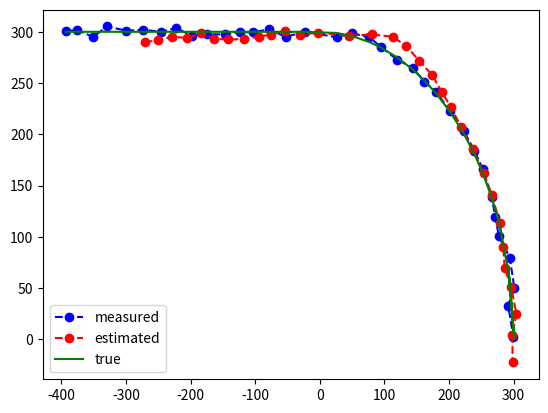

Generate this figure with matplotlib:
from numpy import transpose, dot, array, diag, eye, zeros, matmul, sqrt, square, linalg
import matplotlib
from numpy.linalg import inv, det
from matplotlib import pyplot as plt

# true trajectory of the vehicle
def div_fun(x):
    if x >= -400 and x < 0:
        return 300
    elif x >= 0 and x <= 300:
        return sqrt(90000 - square(x))
    else:
        return 0

class KalmanFilter:
    def __init__(self, X, P, H, R, F, Q):
        # X is the initial system state vector
        self.X = X
        # P is the initial state uncertainty(covariance) matrix of the current state
        self.P = P
        self.current_step = 0
        # H is the observation matrix
        self.H = H
        self.R = R
        self.F = F
        self.Q = Q
        self.kalman_gain = None
        self.current_position = None
        self.I = eye(X.shape[0])

    def __call__(self, x, y):
        self.current_step += 1
        # step 1: measure
        self.current_position = array([[x],[y]])
        if self.current_step == 1:
            # first iteration
            self.extrapolate()
        self.update()
        self.predict()
        x, y = self.X[0][0], self.X [3][0]

        return x,y

    def extrapolate(self):
        self._state_extrapolation()
        self._covariance_extrapolation()

    def update(self):
        self._calculate_kalman_gain()
        self._state_estimation()
        self._update_covariance()

    def predict(self):
        self._predict_state()
        self._predict_covariance()

    def _predict_state(self):
        self.X = dot(self.F, self.X)
    
    def _predict_covariance(self):
        self.P = linalg.multi_dot([self.F, self.P, transpose(self.F)]) + self.Q

    def _calculate_kalman_gain(self):
        Ht = transpose(self.H)
        PHt = dot(self.P, Ht)
        self.kalman_gain = dot(PHt , linalg.inv(dot(self.H, PHt) + self.R))

    def _state_extrapolation(self):
        self.X = dot(self.F, self.X)
    
    def _state_estimation(self):
        self.X = self.X + dot(self.kalman_gain, (self.current_position - dot(self.H, self.X)))
        
    def _covariance_extrapolation(self):
        Ft = transpose(self.F)
        self.P = linalg.multi_dot([self.F, self.P, Ft]) + self.Q
    
    def _update_covariance(self):
        self.P = linalg.multi_dot([(self.I - dot(self.kalman_gain, self.H)), self.P, transpose(self.I - dot(self.kalman_gain, self.H))]) + linalg.multi_dot([self.kalman_gain, self.R, transpose(self.kalman_gain)])
        

if __name__ == '__main__':
    # time step of mobile movement
    dt = 1
    # Initialization of state matrices
    # X is a initial system state vector at time step 0
    X = array([[0.0], [0.0], [0.0], [0.0], [0.0], [0.0]])
    # P is the initial uncertainty(covariance) matrix of the current state
    P = diag((500, 500, 500, 500, 500, 500))
    # F is the state transition matrix
    F = array([[1, dt, 0.5, 0, 0, 0], [0, 1, 1, 0, 0, 0], [0, 0, 1, 0, 0, 0], [0, 0, 0, 1, 1, 0.5], [0, 0, 0, 0, 1, 1],
               [0, 0, 0, 0, 0, 1]])

    sigma_a = 0.2
    # Q is the process noise matrix
    Q = array([[1/4, 1/2, 1/2, 0, 0, 0], [1/2, 1, 1, 0, 0, 0], [1/2, 1, 1, 0, 0, 0],
               [0, 0, 0, 1/4, 1/2, 1/2], [0, 0, 0, 1/2, 1, 1],
               [0, 0, 0,1/2, 1, 1]])*square(sigma_a)

    # G is the control matrix (not used in this example)
    G = eye(X.shape[0])
    # U is a control variable (not used in this example)
    U = zeros((X.shape[0], 1))
    # H is the observation matrix
    H = array([[1, 0, 0, 0, 0, 0], [0, 0, 0, 1, 0, 0]])
    # R is the Measurement Uncertainly
    sigma_xm = 3
    sigma_ym = 3
    R = array([[square(sigma_xm), 0], [0, square(sigma_ym)]])

    # measurement trajectory of the vehicle
    x = (-393.66, -375.93, -351.04, -328.96, -299.35,
         -273.36, -245.89, -222.58, -198.03, -174.17,
         -146.32, -123.72, -103.47, -78.23, -52.63, -23.34,
         25.96, 49.72, 76.94, 95.38, 119.83, 144.01, 161.84, 180.56,
         201.42, 222.62, 239.4, 252.51, 266.26, 271.75, 277.4,
         294.12, 301.23, 291.8, 299.89)
    y = (300.4, 301.78, 295.1, 305.19, 301.06, 302.05,
         300, 303.57, 296.33, 297.65, 297.41, 299.61,
         299.6, 302.39, 295.04, 300.09, 294.72, 298.61,
         294.64, 284.88, 272.82, 264.93, 251.46, 241.27,
         222.98, 203.73, 184.1, 166.12, 138.71, 119.71,
         100.41, 79.76, 50.62, 32.99, 2.14)
    # z1 = (x(1),y(1)) = (-393.66,300.4),z2 = (x(2),y(2)) = (-375.93,301.78)
    # Number of iterations in Kalman Filter
    N_iter = len(x)
    y_true = []
    y_measured = []
    x_predictions = []
    y_predictions = []
    kf = KalmanFilter(X,P,H,R,F,Q)
    for i in enumerate(x):
        y_true.append(div_fun(i[1]))
        y_measured.append(y[i[0]])
        x_pred, y_pred = kf(i[1], y[i[0]])
        x_predictions.append(x_pred)
        y_predictions.append(y_pred)
    plt.plot(x, y_measured, linestyle='--', marker='o', color='b', label='measured')
    plt.plot(x_predictions[3:], y_predictions[3:], linestyle='--', marker='o', color='r', label='estimated')
    plt.plot(x, y_true, color='g', label='true')
    # plt.plot(x[3:], y_predictions[3:], linestyle='--', marker='o', color='y', label='estimated')
    plt.legend()
    plt.show()
